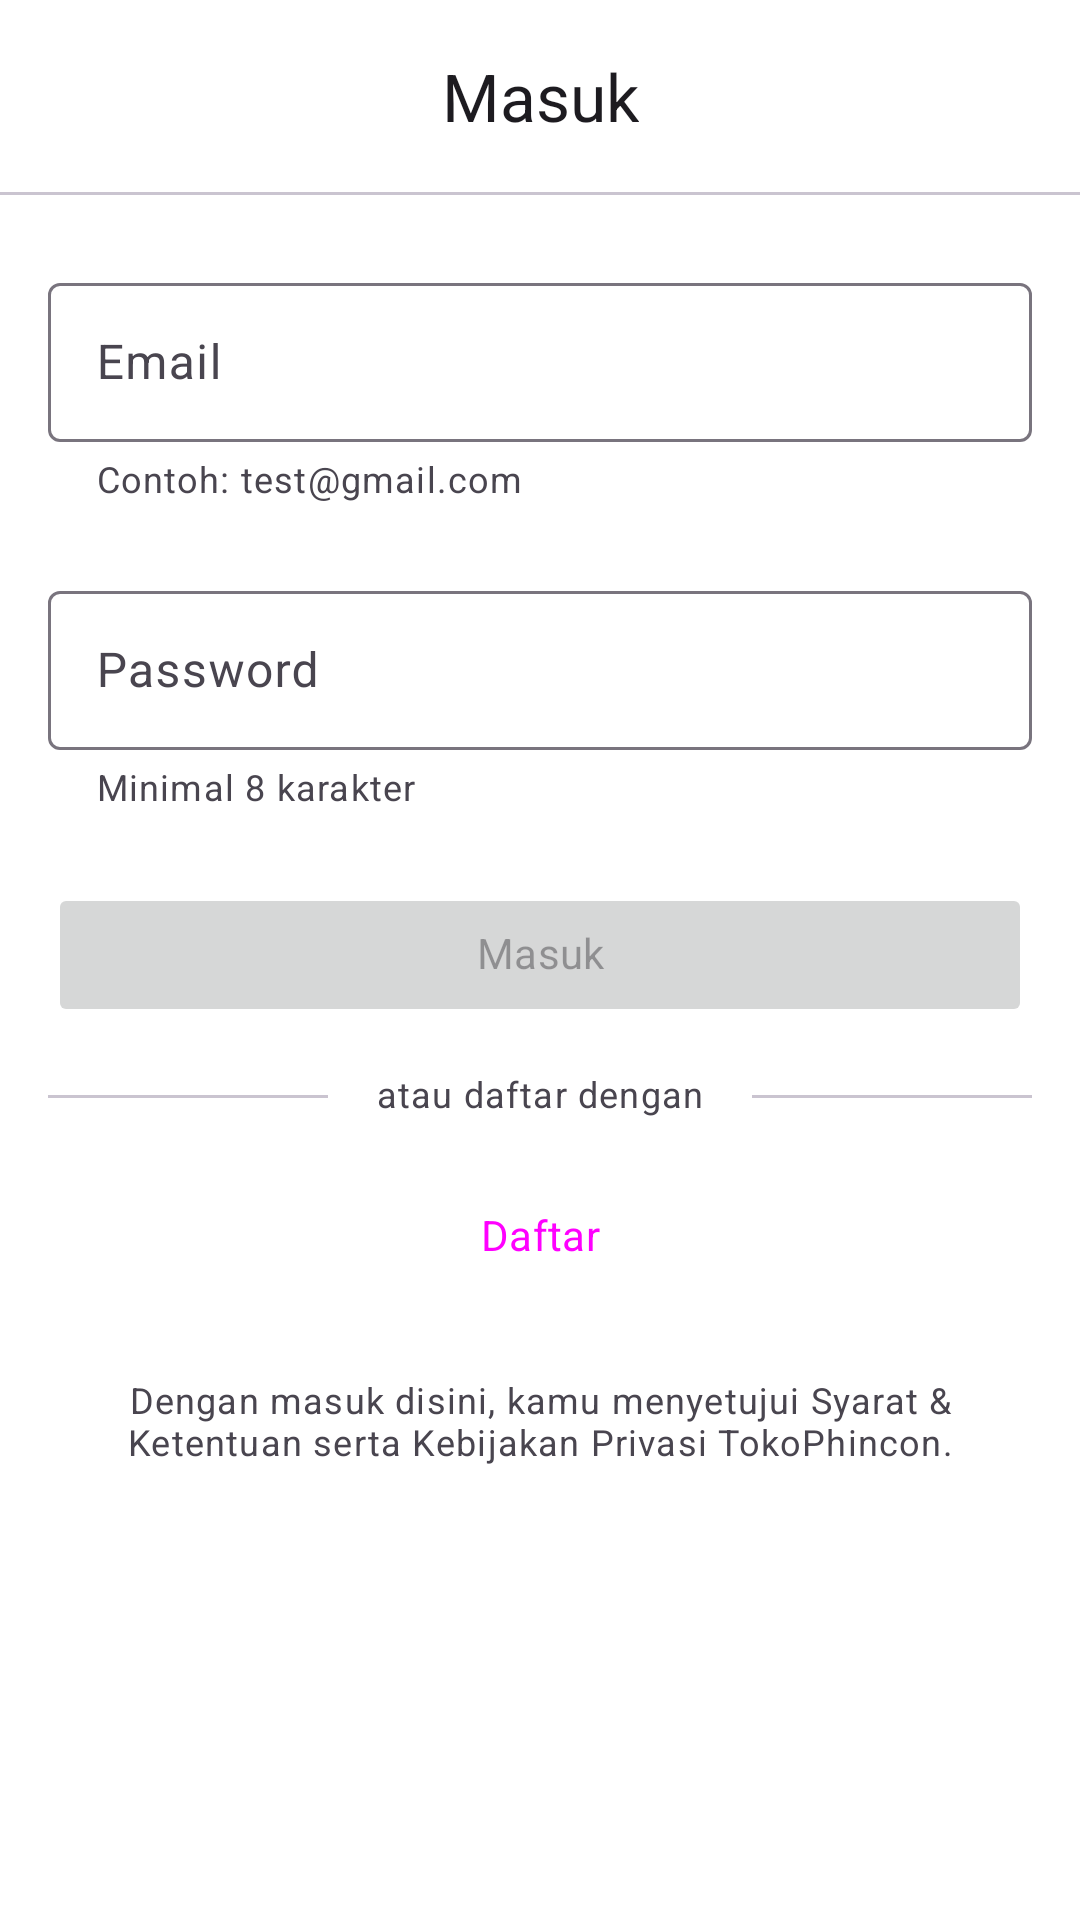

Android layout source for this screen:
<!-- AndroidManifest.xml: application theme Theme.Ecommerce -->
<!-- res/layout/fragment_login.xml -->
<?xml version="1.0" encoding="utf-8"?>
<androidx.constraintlayout.widget.ConstraintLayout xmlns:android="http://schemas.android.com/apk/res/android"
    xmlns:app="http://schemas.android.com/apk/res-auto"
    xmlns:tools="http://schemas.android.com/tools"
    android:layout_width="match_parent"
    android:layout_height="match_parent"
    android:background="@color/colorSurface"
    tools:context=".ui.prelogin.login.LoginFragment">

    <com.google.android.material.appbar.AppBarLayout
        android:id="@+id/appbar_login"
        android:layout_width="match_parent"
        android:layout_height="wrap_content"
        android:background="@color/colorSurface"
        app:layout_constraintTop_toTopOf="parent">

        <com.google.android.material.appbar.MaterialToolbar
            android:id="@+id/toolbar_login"
            android:layout_width="match_parent"
            android:layout_height="wrap_content"
            app:title="@string/all_login"
            app:titleCentered="true"
            app:titleTextAppearance="@style/Theme.Ecommerce.TextAppearance.TitleLarge" />

        <com.google.android.material.divider.MaterialDivider
            android:layout_width="match_parent"
            android:layout_height="wrap_content" />

    </com.google.android.material.appbar.AppBarLayout>


    <com.google.android.material.textfield.TextInputLayout
        android:id="@+id/til_login_email"
        style="@style/Widget.Material3.TextInputLayout.OutlinedBox"
        android:layout_width="match_parent"
        android:layout_height="wrap_content"
        android:layout_marginStart="16dp"
        android:layout_marginTop="24dp"
        android:layout_marginEnd="16dp"
        android:hint="@string/all_email"
        app:errorEnabled="true"
        app:helperText="@string/all_email_example"
        app:helperTextEnabled="true"
        app:helperTextTextAppearance="@style/Theme.Ecommerce.TextAppearance.BodySmall"
        app:hintTextAppearance="@style/Theme.Ecommerce.TextAppearance.BodySmall"
        app:layout_constraintTop_toBottomOf="@id/appbar_login">

        <com.google.android.material.textfield.TextInputEditText
            android:id="@+id/tiet_login_email"
            android:layout_width="match_parent"
            android:layout_height="wrap_content"
            android:imeOptions="actionNext"
            android:includeFontPadding="false"
            android:inputType="textEmailAddress"
            android:textAppearance="@style/Theme.Ecommerce.TextAppearance.BodyLarge" />

    </com.google.android.material.textfield.TextInputLayout>

    <com.google.android.material.textfield.TextInputLayout
        android:id="@+id/til_login_password"
        style="@style/Widget.Material3.TextInputLayout.OutlinedBox"
        android:layout_width="match_parent"
        android:layout_height="wrap_content"
        android:layout_marginStart="16dp"
        android:layout_marginTop="24dp"
        android:layout_marginEnd="16dp"
        android:hint="@string/all_password"
        app:errorEnabled="true"
        app:helperText="@string/all_password_state"
        app:helperTextEnabled="true"
        app:helperTextTextAppearance="@style/Theme.Ecommerce.TextAppearance.BodySmall"
        app:hintTextAppearance="@style/Theme.Ecommerce.TextAppearance.BodySmall"
        app:layout_constraintTop_toBottomOf="@id/til_login_email">

        <com.google.android.material.textfield.TextInputEditText
            android:id="@+id/tiet_login_password"
            android:layout_width="match_parent"
            android:layout_height="wrap_content"
            android:imeOptions="actionSend"
            android:includeFontPadding="false"
            android:inputType="textPassword"
            android:textAppearance="@style/Theme.Ecommerce.TextAppearance.BodyLarge" />

    </com.google.android.material.textfield.TextInputLayout>

    <Button
        android:id="@+id/btn_login"
        android:layout_width="match_parent"
        android:layout_height="wrap_content"
        android:layout_marginHorizontal="16dp"
        android:layout_marginTop="24dp"
        android:enabled="false"
        android:includeFontPadding="false"
        android:text="@string/all_login"
        android:textAppearance="@style/Theme.Ecommerce.TextAppearance.LabelLarge"
        app:layout_constraintTop_toBottomOf="@id/til_login_password" />

    <com.google.android.material.divider.MaterialDivider
        android:id="@+id/divider_login_before"
        android:layout_width="0dp"
        android:layout_height="wrap_content"
        android:layout_marginHorizontal="16dp"
        app:layout_constraintBottom_toBottomOf="@id/tv_login_separate"
        app:layout_constraintEnd_toStartOf="@id/tv_login_separate"
        app:layout_constraintStart_toStartOf="parent"
        app:layout_constraintTop_toTopOf="@id/tv_login_separate" />

    <TextView
        android:id="@+id/tv_login_separate"
        android:layout_width="wrap_content"
        android:layout_height="wrap_content"
        android:layout_marginTop="16dp"
        android:includeFontPadding="false"
        android:text="@string/login_separate"
        android:textAppearance="@style/Theme.Ecommerce.TextAppearance.BodySmall"
        app:layout_constraintEnd_toStartOf="@id/divider_login_after"
        app:layout_constraintStart_toEndOf="@id/divider_login_before"
        app:layout_constraintTop_toBottomOf="@id/btn_login" />

    <com.google.android.material.divider.MaterialDivider
        android:id="@+id/divider_login_after"
        android:layout_width="0dp"
        android:layout_height="wrap_content"
        android:layout_marginHorizontal="16dp"
        app:layout_constraintBottom_toBottomOf="@id/tv_login_separate"
        app:layout_constraintEnd_toEndOf="parent"
        app:layout_constraintStart_toEndOf="@id/tv_login_separate"
        app:layout_constraintTop_toTopOf="@id/tv_login_separate" />

    <Button
        android:id="@+id/btn_login_register"
        style="@style/Widget.Material3.Button.IconButton.Outlined"
        android:layout_width="match_parent"
        android:layout_height="wrap_content"
        android:layout_marginHorizontal="16dp"
        android:layout_marginTop="16dp"
        android:includeFontPadding="false"
        android:text="@string/all_register"
        android:textAppearance="@style/Theme.Ecommerce.TextAppearance.LabelLarge"
        app:layout_constraintTop_toBottomOf="@id/tv_login_separate" />

    <TextView
        android:id="@+id/tv_login_agreement"
        android:layout_width="match_parent"
        android:layout_height="wrap_content"
        android:layout_marginHorizontal="16dp"
        android:layout_marginVertical="24dp"
        android:includeFontPadding="false"
        android:text="@string/all_agreement_login"
        android:textAlignment="center"
        android:textAppearance="@style/Theme.Ecommerce.TextAppearance.BodySmall"
        app:layout_constraintBottom_toBottomOf="parent"
        app:layout_constraintTop_toBottomOf="@id/btn_login_register"
        app:layout_constraintVertical_bias="0" />

    <ProgressBar
        android:id="@+id/pb_login"
        android:layout_width="wrap_content"
        android:layout_height="wrap_content"
        android:indeterminateTint="?attr/colorPrimary"
        android:visibility="gone"
        app:layout_constraintBottom_toBottomOf="@id/btn_login"
        app:layout_constraintEnd_toEndOf="@id/btn_login"
        app:layout_constraintStart_toStartOf="@id/btn_login"
        app:layout_constraintTop_toTopOf="@id/btn_login" />
</androidx.constraintlayout.widget.ConstraintLayout>
<!-- resources referenced by this layout -->
<resources>
  <color name="colorSurface">#FFFFFFFF</color>
  <string name="all_agreement_login">Dengan masuk disini, kamu menyetujui Syarat &amp; Ketentuan serta Kebijakan Privasi TokoPhincon.</string>
  <string name="all_email" translatable="false">Email</string>
  <string name="all_email_example">Contoh: test@gmail.com</string>
  <string name="all_login">Masuk</string>
  <string name="all_password" translatable="false">Password</string>
  <string name="all_password_state">Minimal 8 karakter</string>
  <string name="all_register">Daftar</string>
  <string name="login_separate">atau daftar dengan</string>
  <style name="Theme.Ecommerce.TextAppearance.BodyLarge" parent="TextAppearance.Material3.BodyLarge">
          <item name="fontFamily">@font/poppins_400</item>
      </style>
  <style name="Theme.Ecommerce.TextAppearance.BodySmall" parent="TextAppearance.Material3.BodySmall">
          <item name="fontFamily">@font/poppins_400</item>
      </style>
  <style name="Theme.Ecommerce.TextAppearance.LabelLarge" parent="TextAppearance.Material3.LabelLarge">
          <item name="fontFamily">@font/poppins_500</item>
      </style>
  <style name="Theme.Ecommerce.TextAppearance.TitleLarge" parent="TextAppearance.Material3.TitleLarge">
          <item name="fontFamily">@font/poppins_400</item>
      </style>
  <style name="Theme.Ecommerce" parent="Base.Theme.Ecommerce" />
  <style name="Base.Theme.Ecommerce" parent="Theme.Material3.DayNight.NoActionBar">
          <item name="android:windowBackground">@color/colorSurface</item>
          <item name="android:statusBarColor">@color/colorSurface</item>
          <item name="android:windowLightStatusBar">true</item>
      </style>
</resources>
